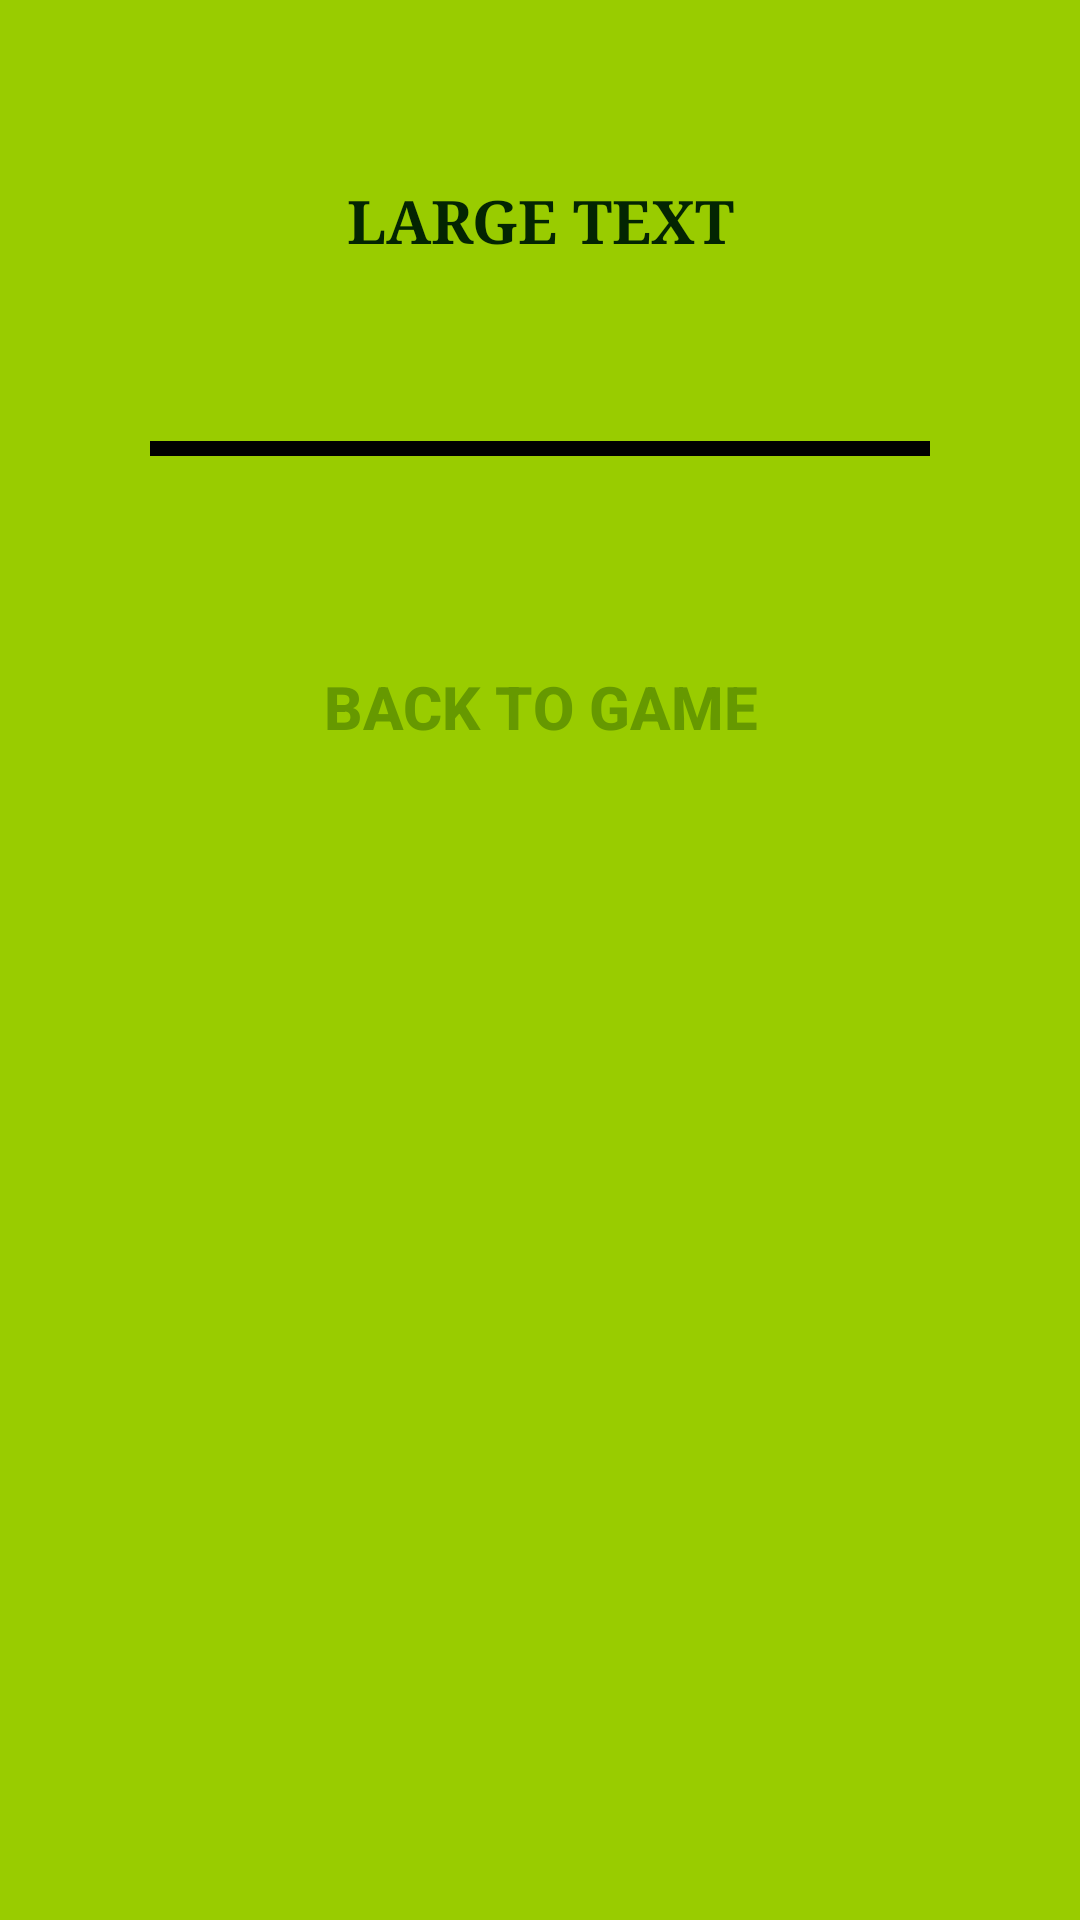

Reconstruct the res/layout file that produces this screen, plus the resources it refers to.
<!-- AndroidManifest.xml: application theme NoActionBar -->
<!-- res/layout/activity_result.xml -->
<?xml version="1.0" encoding="utf-8"?>
<LinearLayout xmlns:android="http://schemas.android.com/apk/res/android"
    android:layout_width="match_parent"
    android:layout_height="match_parent"
    android:background="@android:color/holo_green_light"
    android:orientation="vertical"
    android:layout_centerInParent="true"
    >
    <TextView
        android:id="@+id/textResult"
        android:layout_width="match_parent"
        android:layout_gravity="center"
        android:layout_marginTop="50dp"
        android:layout_marginBottom="50dp"
        android:layout_height="wrap_content"
        android:text="Large Text"
        android:textColor="#032502"
        android:textSize="20sp"
        android:padding="10dp"
        android:textStyle="bold"
        android:typeface="serif"
        android:textAlignment="center"
        android:textAllCaps="true" />

    <View
        android:layout_width="match_parent"
        android:layout_marginLeft="50dp"
        android:layout_marginRight="50dp"
        android:layout_height="5dp"
        android:background="@android:color/black"/>

    <Button
        android:id="@+id/btn"
        android:layout_width="wrap_content"
        android:layout_height="wrap_content"
        android:background="?android:attr/selectableItemBackground"
        android:layout_marginTop="50dp"
        android:padding="20dp"
        android:layout_gravity="center"
        android:onClick="onBack"
        android:text="BACK TO GAME"
        android:textStyle="bold"
        android:textColor="@android:color/holo_green_dark"
        android:textSize="20sp"/>

</LinearLayout>
<!-- resources referenced by this layout -->
<resources>
  <style name="NoActionBar" parent="Theme.AppCompat.Light.NoActionBar">
          
          <item name="colorPrimary">@color/colorPrimary</item>
          <item name="colorPrimaryDark">@color/colorPrimaryDark</item>
          <item name="colorAccent">@color/colorAccent</item>
          <item name="android:windowActionBar">false</item>
          <item name="android:windowNoTitle">true</item>
      </style>
  <color name="colorPrimary">#3F51B5</color>
  <color name="colorPrimaryDark">#303F9F</color>
  <color name="colorAccent">#FF4081</color>
</resources>
